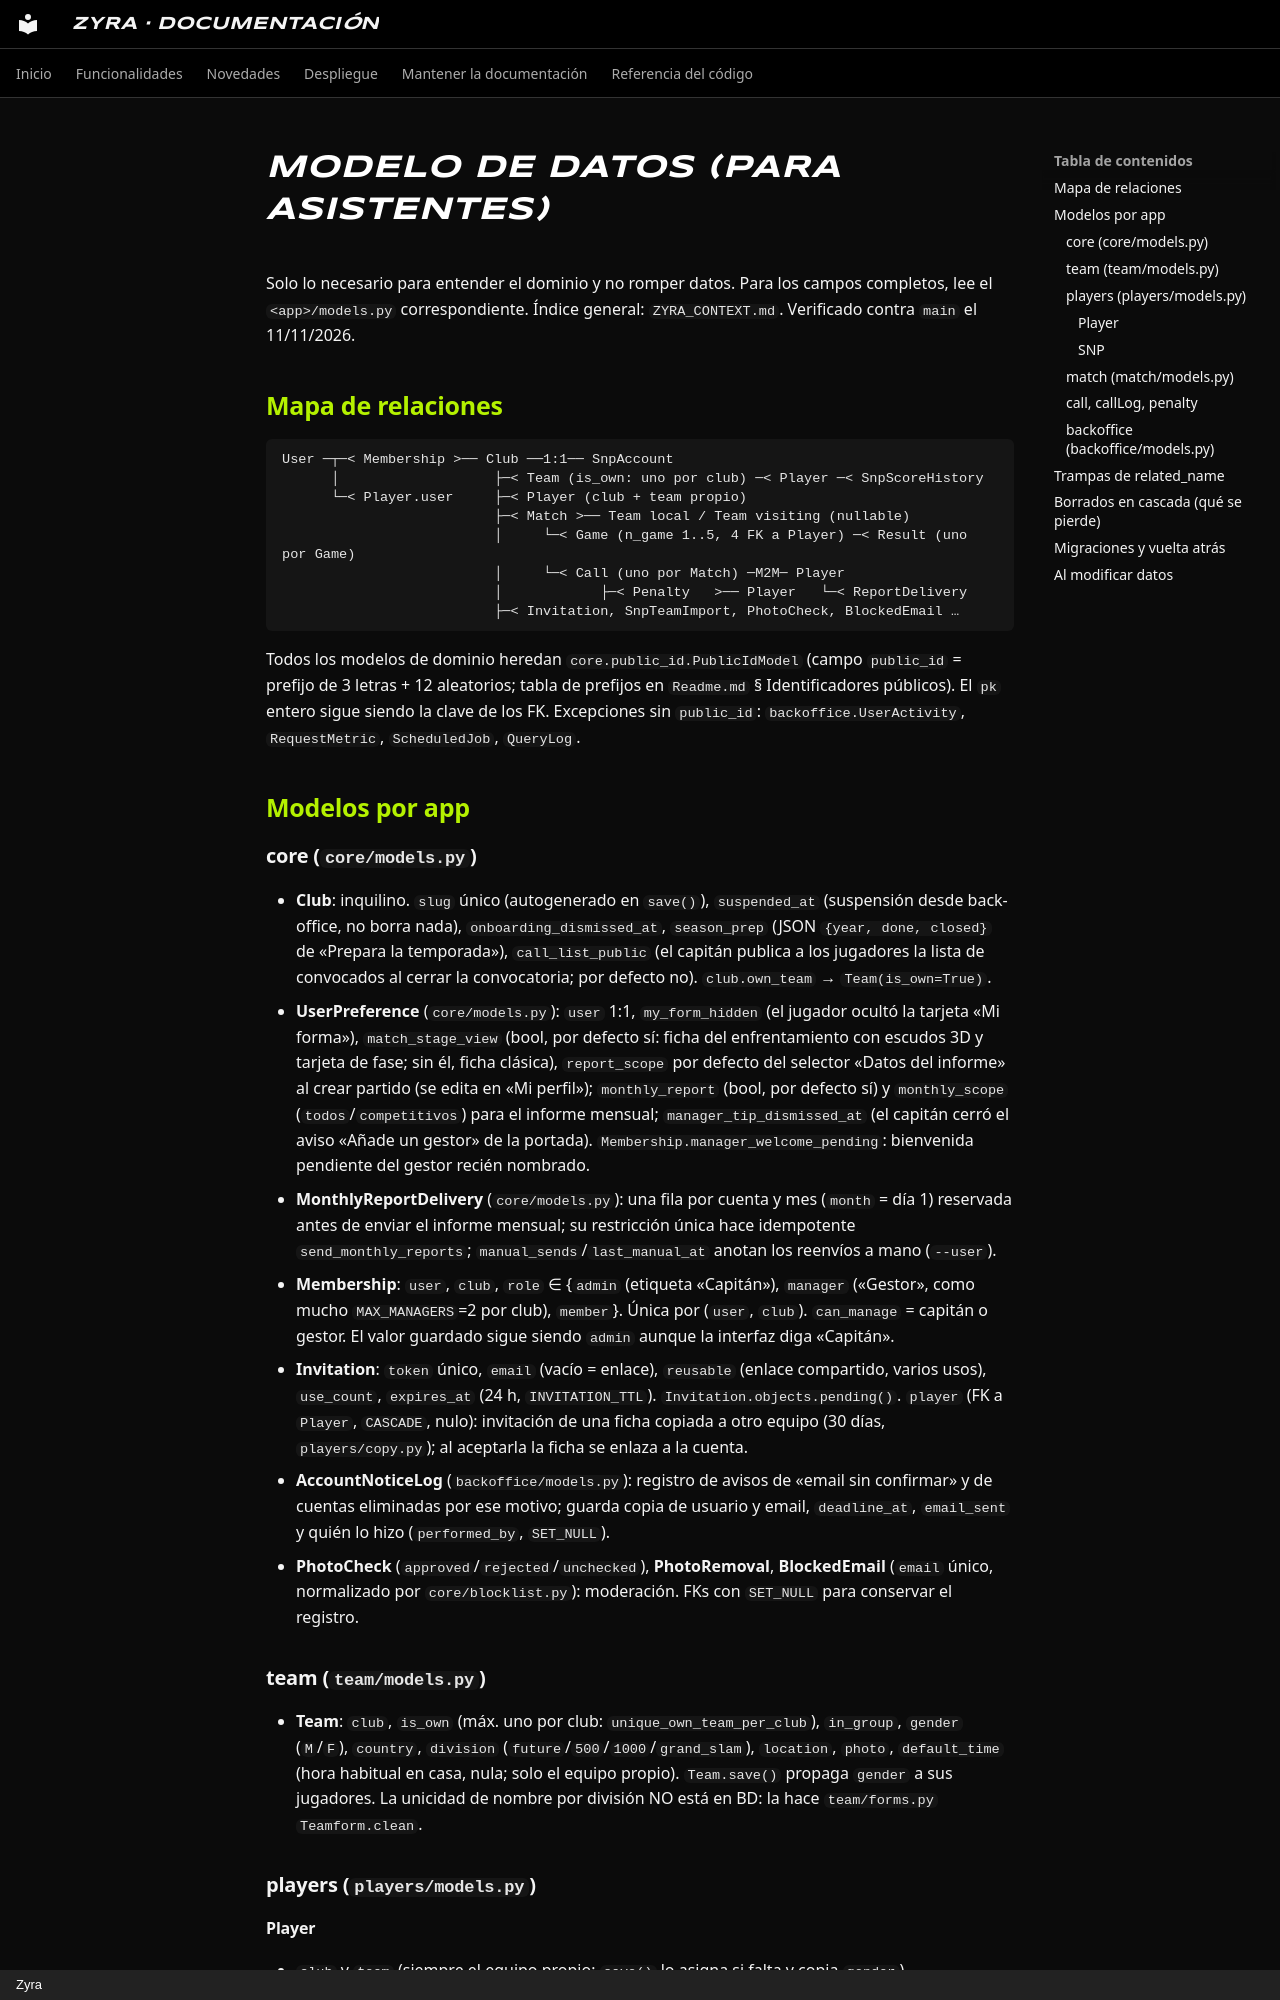

repository: edubusluc/Zyra · page: ai/data-model/index.html · generator: mkdocs · copyright: Zyra

# Modelo de datos (para asistentes)

Solo lo necesario para entender el dominio y no romper datos. Para los campos completos, lee el
`<app>/models.py` correspondiente. Índice general: `ZYRA_CONTEXT.md`. Verificado contra `main` el 11/11/2026.

## Mapa de relaciones

```
User ─┬─< Membership >── Club ──1:1── SnpAccount
      │                   ├─< Team (is_own: uno por club) ─< Player ─< SnpScoreHistory
      └─< Player.user     ├─< Player (club + team propio)
                          ├─< Match >── Team local / Team visiting (nullable)
                          │     └─< Game (n_game 1..5, 4 FK a Player) ─< Result (uno por Game)
                          │     └─< Call (uno por Match) ─M2M─ Player
                          │            ├─< Penalty   >── Player   └─< ReportDelivery
                          ├─< Invitation, SnpTeamImport, PhotoCheck, BlockedEmail …
```

Todos los modelos de dominio heredan `core.public_id.PublicIdModel` (campo `public_id` = prefijo
de 3 letras + 12 aleatorios; tabla de prefijos en `Readme.md` § Identificadores públicos). El `pk`
entero sigue siendo la clave de los FK. Excepciones sin `public_id`: `backoffice.UserActivity`,
`RequestMetric`, `ScheduledJob`, `QueryLog`.

## Modelos por app

### core (`core/models.py`)

- **Club**: inquilino. `slug` único (autogenerado en `save()`), `suspended_at` (suspensión desde
  back-office, no borra nada), `onboarding_dismissed_at`, `season_prep` (JSON `{year, done, closed}` de «Prepara la temporada»), `call_list_public` (el capitán publica a los jugadores la lista de convocados al cerrar la convocatoria; por defecto no). `club.own_team` → `Team(is_own=True)`.
- **UserPreference** (`core/models.py`): `user` 1:1, `my_form_hidden` (el jugador ocultó la tarjeta «Mi forma»), `match_stage_view` (bool, por defecto sí: ficha del enfrentamiento con escudos 3D y tarjeta de fase; sin él, ficha clásica), `report_scope` por defecto del selector «Datos del informe» al crear partido (se edita en «Mi perfil»); `monthly_report` (bool, por defecto sí) y `monthly_scope` (`todos`/`competitivos`) para el informe mensual; `manager_tip_dismissed_at` (el capitán cerró el aviso «Añade un gestor» de la portada). `Membership.manager_welcome_pending`: bienvenida pendiente del gestor recién nombrado.
- **MonthlyReportDelivery** (`core/models.py`): una fila por cuenta y mes (`month` = día 1) reservada antes de enviar el informe mensual; su restricción única hace idempotente `send_monthly_reports`; `manual_sends`/`last_manual_at` anotan los reenvíos a mano (`--user`).
- **Membership**: `user`, `club`, `role` ∈ {`admin` (etiqueta «Capitán»), `manager` («Gestor», como mucho `MAX_MANAGERS`=2 por club), `member`}.
  Única por (`user`, `club`). `can_manage` = capitán o gestor. El valor guardado sigue siendo `admin` aunque la interfaz diga «Capitán».
- **Invitation**: `token` único, `email` (vacío = enlace), `reusable` (enlace compartido, varios
  usos), `use_count`, `expires_at` (24 h, `INVITATION_TTL`). `Invitation.objects.pending()`.
  `player` (FK a `Player`, `CASCADE`, nulo): invitación de una ficha copiada a otro equipo (30 días,
  `players/copy.py`); al aceptarla la ficha se enlaza a la cuenta.
- **AccountNoticeLog** (`backoffice/models.py`): registro de avisos de «email sin confirmar» y de cuentas eliminadas por ese motivo; guarda copia de usuario y email, `deadline_at`, `email_sent` y quién lo hizo (`performed_by`, `SET_NULL`).
- **PhotoCheck** (`approved`/`rejected`/`unchecked`), **PhotoRemoval**, **BlockedEmail** (`email`
  único, normalizado por `core/blocklist.py`): moderación. FKs con `SET_NULL` para conservar el registro.

### team (`team/models.py`)

- **Team**: `club`, `is_own` (máx. uno por club: `unique_own_team_per_club`), `in_group`,
  `gender` (`M`/`F`), `country`, `division` (`future`/`500`/`1000`/`grand_slam`), `location`, `photo`,
  `default_time` (hora habitual en casa, nula; solo el equipo propio). `Team.save()` propaga `gender` a sus jugadores. La unicidad de nombre por división NO está en BD:
  la hace `team/forms.py` `Teamform.clean`.

### players (`players/models.py`)
